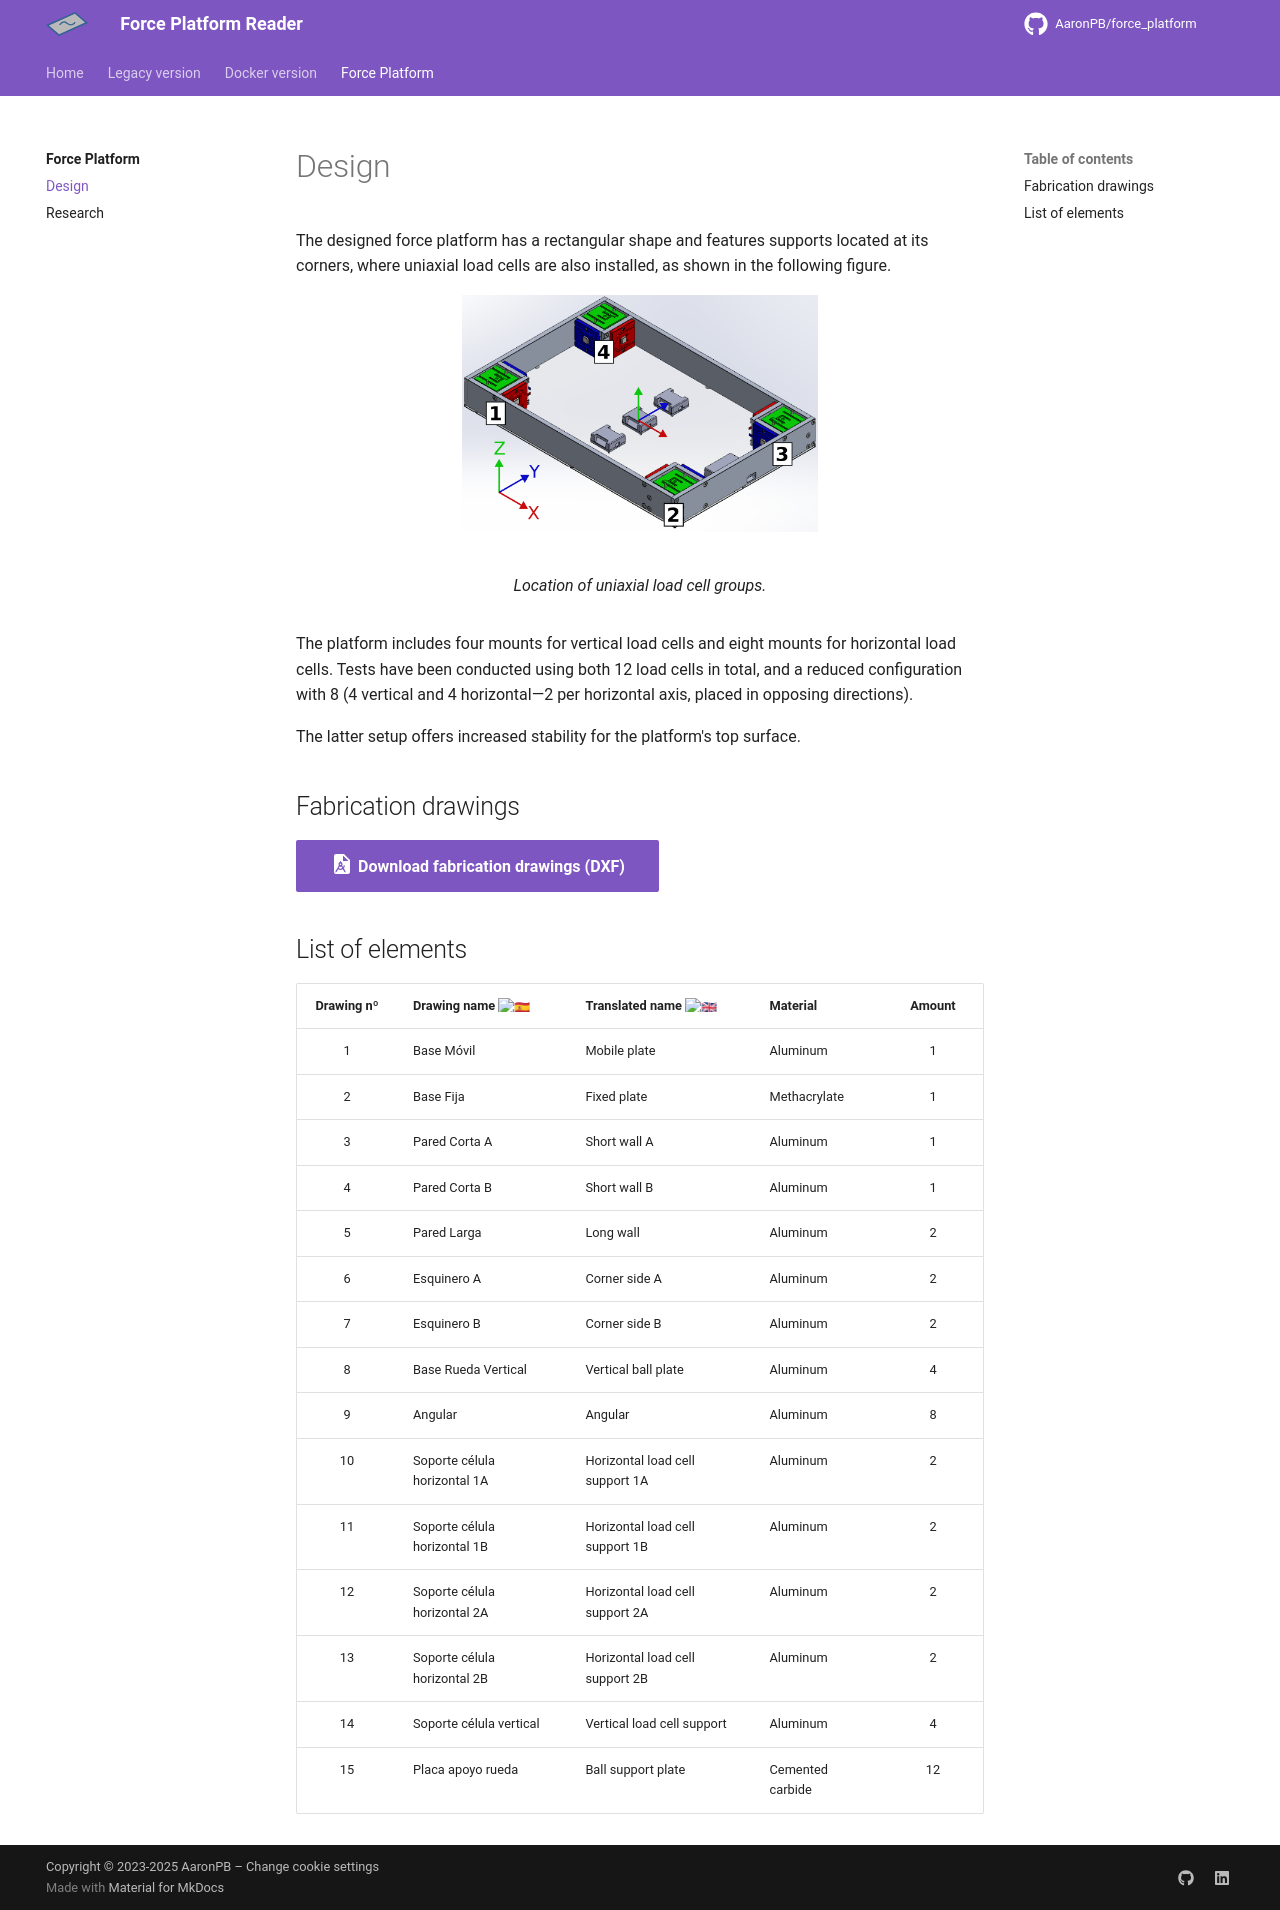

repository: AaronPB/force_platform · page: platform/design/index.html · generator: mkdocs

The designed force platform has a rectangular shape and features supports located at its corners, where uniaxial load cells are also installed, as shown in the following figure.

<figure markdown="span">
  ![Force platform design](../images/platform.png){ width="60%" }
  <figcaption>Location of uniaxial load cell groups.</figcaption>
</figure>

The platform includes four mounts for vertical load cells and eight mounts for horizontal load cells. Tests have been conducted using both 12 load cells in total, and a reduced configuration with 8 (4 vertical and 4 horizontal—2 per horizontal axis, placed in opposing directions).

The latter setup offers increased stability for the platform's top surface.

## Fabrication drawings

[:material-file-cad:{.lg} Download fabrication drawings (DXF)](Prototipo_FP_v1_2023.dxf){ .md-button .md-button--primary }

## List of elements

| Drawing nº | Drawing name  :flag_es: | Translated name  :flag_gb: | Material | Amount |
| :---: | :--- | :--- | :--- | :---: |
| 1 | Base Móvil | Mobile plate | Aluminum | 1 |
| 2 | Base Fija | Fixed plate | Methacrylate | 1 |
| 3 | Pared Corta A | Short wall A | Aluminum | 1 |
| 4 | Pared Corta B | Short wall B | Aluminum | 1 |
| 5 | Pared Larga | Long wall | Aluminum | 2 |
| 6 | Esquinero A | Corner side A | Aluminum | 2 |
| 7 | Esquinero B | Corner side B | Aluminum | 2 |
| 8 | Base Rueda Vertical | Vertical ball plate | Aluminum | 4 |
| 9 | Angular | Angular | Aluminum | 8 |
| 10 | Soporte célula horizontal 1A | Horizontal load cell support 1A | Aluminum | 2 |
| 11 | Soporte célula horizontal 1B | Horizontal load cell support 1B | Aluminum | 2 |
| 12 | Soporte célula horizontal 2A | Horizontal load cell support 2A | Aluminum | 2 |
| 13 | Soporte célula horizontal 2B | Horizontal load cell support 2B | Aluminum | 2 |
| 14 | Soporte célula vertical | Vertical load cell support | Aluminum | 4 |
| 15 | Placa apoyo rueda | Ball support plate | Cemented carbide | 12 |
